Dataset: crop_dataset (GitHub, sidhantjha/skysync_anduril_grand_prix). Classes: gate, no gate.

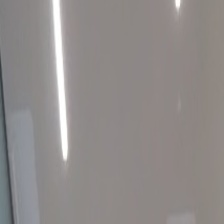
Label: no gate

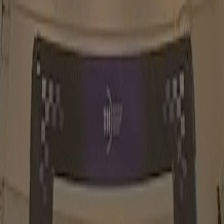
Label: gate

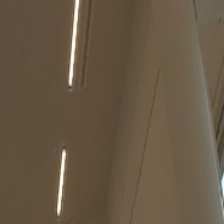
Label: no gate

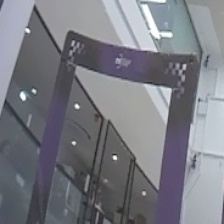
Label: gate

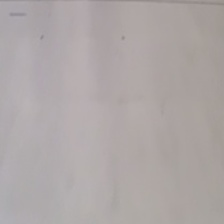
Label: no gate

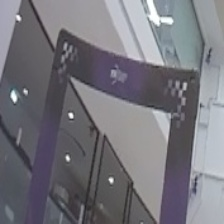
Label: gate
